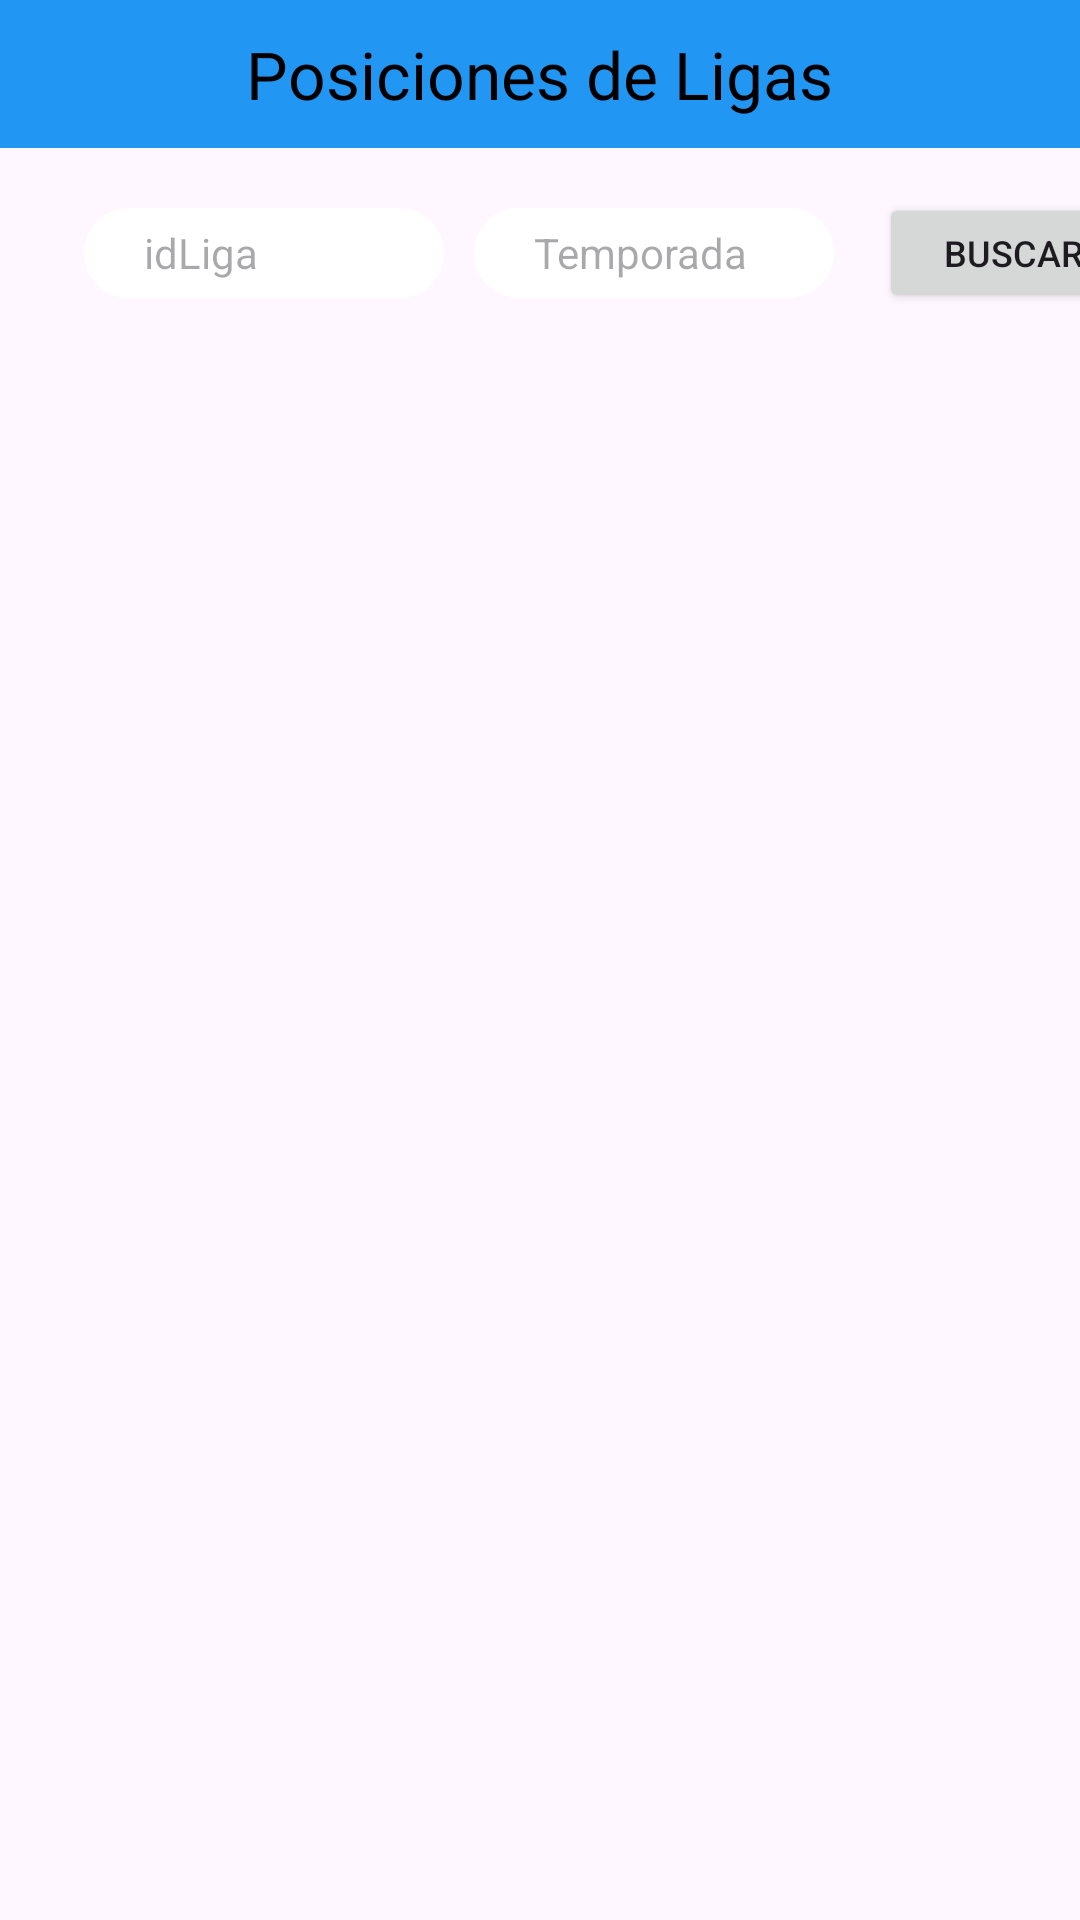

This screen was rendered from an Android layout file. Write that file and the resources it references.
<!-- AndroidManifest.xml: application theme Theme.TELEFUTBOL -->
<!-- res/layout/fragment_posiciones_liga.xml -->
<?xml version="1.0" encoding="utf-8"?>
<FrameLayout xmlns:android="http://schemas.android.com/apk/res/android"
    xmlns:tools="http://schemas.android.com/tools"
    android:layout_width="match_parent"
    android:layout_height="match_parent"
    tools:context=".Fragments.PosicionesLiga">



    <LinearLayout
        android:layout_width="match_parent"
        android:layout_height="match_parent"
        android:orientation="vertical">

        <LinearLayout
            android:layout_width="match_parent"
            android:layout_height="wrap_content"
            android:background="#2196F3"
            android:backgroundTintMode="add"
            android:gravity="center"
            android:orientation="horizontal"
            android:paddingVertical="10dp"
            tools:ignore="MissingConstraints">
            <TextView
                android:layout_width="wrap_content"
                android:layout_height="wrap_content"
                android:text="Posiciones de Ligas"
                android:textSize="22sp"
                android:textColor="@color/black"/>
        </LinearLayout>


        <LinearLayout
            android:layout_width="375dp"
            android:layout_height="wrap_content"
            android:layout_marginLeft="18dp"
            android:layout_marginTop="5dp"
            android:orientation="horizontal"
            android:padding="10dp"
            tools:ignore="MissingConstraints">

            <EditText
                android:id="@+id/idLiga"
                android:layout_width="120dp"
                android:layout_height="30dp"
                android:hint="idLiga"
                android:textSize="14sp"
                android:textColor="#000000"
                android:layout_gravity="center"
                android:paddingStart="20dp"
                android:paddingEnd="10dp"
                android:background="@drawable/buscador"
                />

            <EditText
                android:id="@+id/temporada"
                android:layout_marginLeft="10dp"
                android:layout_width="120dp"
                android:layout_height="30dp"
                android:hint="Temporada"
                android:textSize="14sp"
                android:textColor="#000000"
                android:layout_gravity="center"
                android:paddingStart="20dp"
                android:paddingEnd="10dp"
                android:background="@drawable/buscador"
                />

            <Button
                android:id="@+id/btnBuscar"
                android:layout_width="90dp"
                android:layout_height="40dp"
                android:layout_gravity="center_horizontal"
                android:layout_marginLeft="15dp"
                android:text="Buscar"
                android:textSize="12dp" />

        </LinearLayout>

        <androidx.recyclerview.widget.RecyclerView
            android:id="@+id/rv"
            android:layout_width="match_parent"
            android:layout_height="wrap_content"
            android:padding="8dp"/>

    </LinearLayout>

</FrameLayout>
<!-- resources referenced by this layout -->
<resources>
  <!-- drawable buscador (drawable) -->
  <?xml version="1.0" encoding="utf-8"?>
  <shape xmlns:android="http://schemas.android.com/apk/res/android"
      android:shape="rectangle">
  
      <stroke
          android:width="2dp"
          android:color="#ffffff"
          />
  
      <solid
          android:color="#ffffff" />
  
      <corners
          android:radius="20dp"
          />
  
  
  
  </shape>
  <style name="Theme.TELEFUTBOL" parent="Base.Theme.TELEFUTBOL" />
  <style name="Base.Theme.TELEFUTBOL" parent="Theme.Material3.DayNight.NoActionBar">
          
          
      </style>
  <!-- not gathered from this repository: default colours our renderer supplied (Android Studio template values) -->
  <color name="black">#FF000000</color>
</resources>
